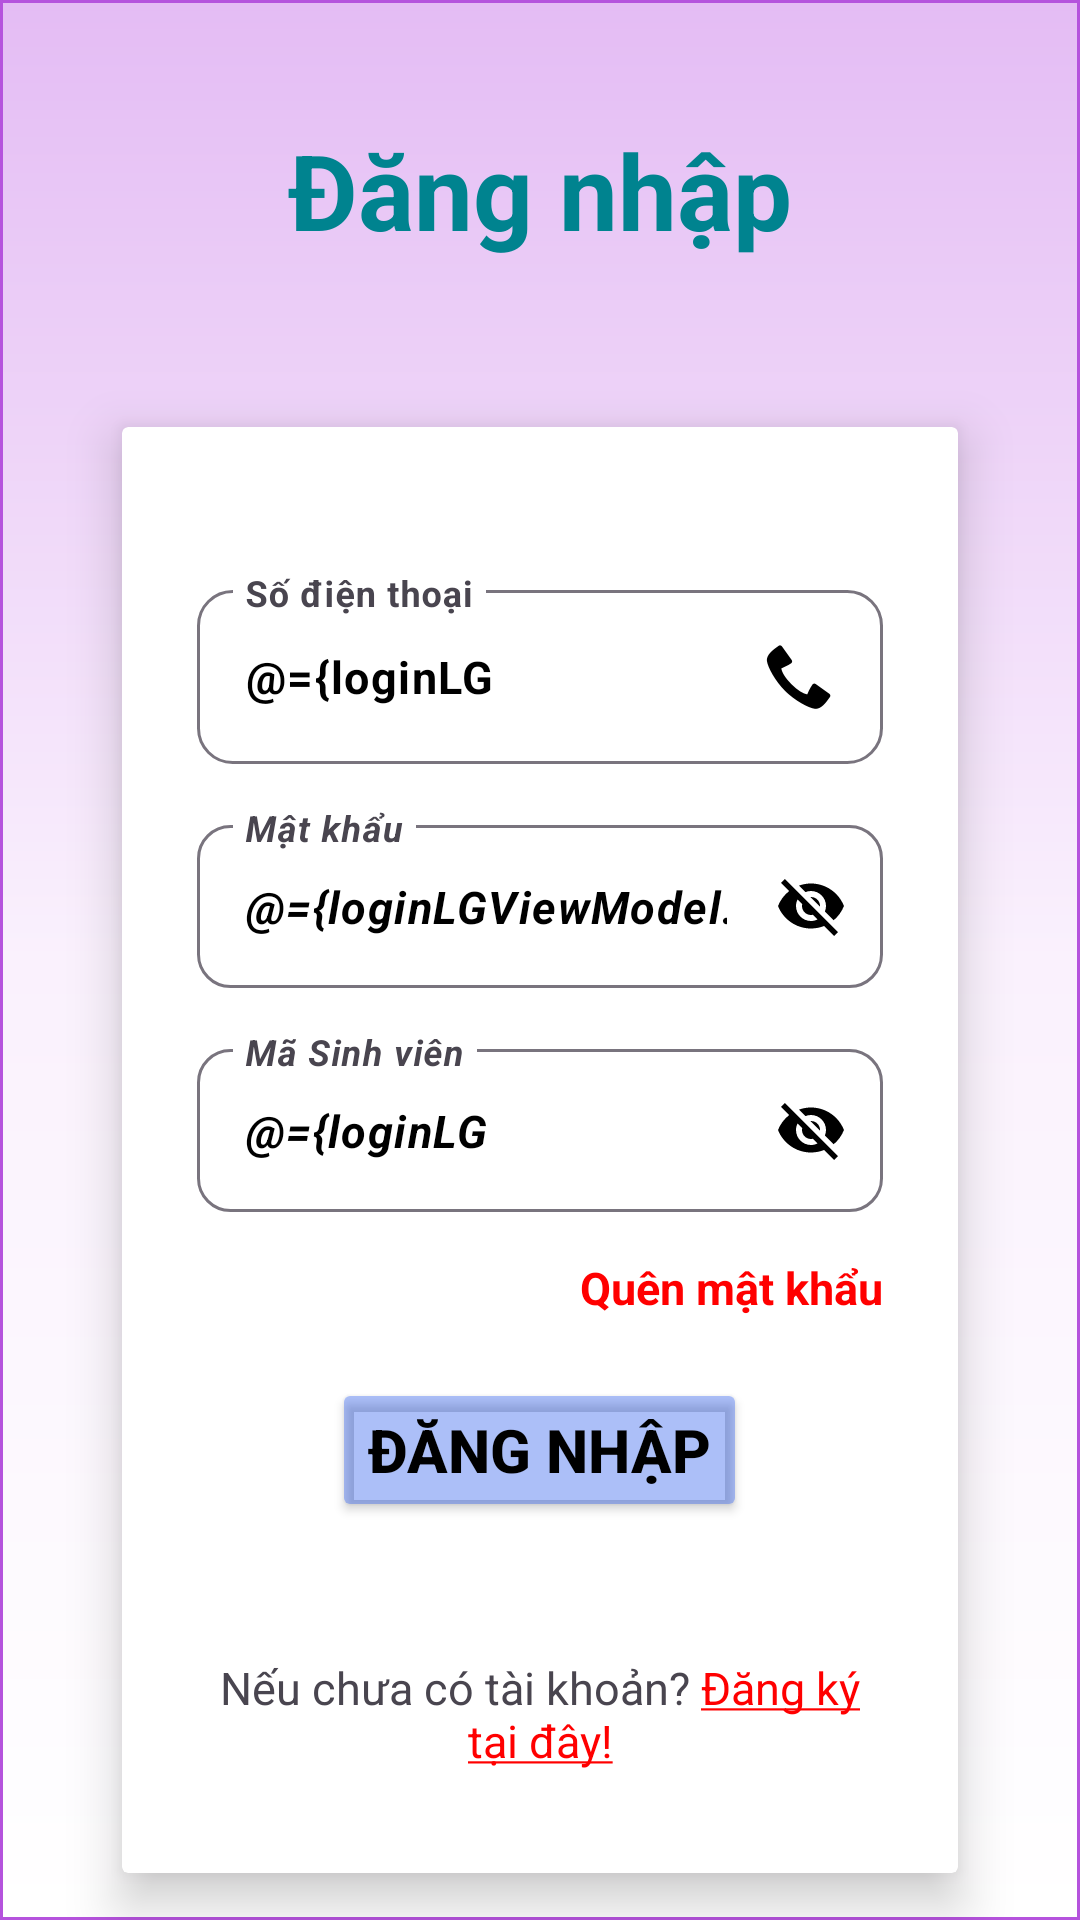

Reconstruct the res/layout file that produces this screen, plus the resources it refers to.
<!-- AndroidManifest.xml: application theme Theme.StartOpenApp -->
<!-- res/layout/activity_login.xml -->
<?xml version="1.0" encoding="utf-8"?>
<layout xmlns:android="http://schemas.android.com/apk/res/android"
    xmlns:app="http://schemas.android.com/apk/res-auto"
    xmlns:tools="http://schemas.android.com/tools">

    <data>

        <variable
            name="loginLGViewModel"
            type="com.example.startopenapp.account.login.LGViewModel" />
    </data>

    <LinearLayout
        android:layout_width="match_parent"
        android:layout_height="match_parent"
        android:background="@drawable/background_color1"
        android:orientation="vertical"
        android:weightSum="5">

        <TextView
            android:layout_width="match_parent"
            android:layout_height="wrap_content"
            android:layout_marginTop="40dp"
            android:layout_marginBottom="25dp"
            android:gravity="center"
            android:text="@string/login"
            android:textColor="#00838F"
            android:textSize="@dimen/text_title"
            android:textStyle="bold" />

        <androidx.cardview.widget.CardView
            android:layout_width="match_parent"
            android:layout_height="wrap_content"
            android:layout_gravity="center"
            android:layout_marginStart="30dp"
            android:layout_marginTop="15dp"
            android:layout_marginEnd="30dp"
            app:cardElevation="10dp"
            app:cardUseCompatPadding="true">


            <LinearLayout
                android:layout_width="match_parent"
                android:layout_height="match_parent"
                android:gravity="center"
                android:orientation="vertical"
                android:padding="25dp"
                android:visibility="visible">

                <com.google.android.material.textfield.TextInputLayout
                    android:layout_width="match_parent"
                    android:layout_height="wrap_content"
                    android:layout_marginTop="30dp"
                    android:hint="@string/phonenumber"
                    app:shapeAppearanceOverlay="@style/corner_20">

                    <com.google.android.material.textfield.TextInputEditText
                        android:id="@+id/edtTk"
                        android:layout_width="match_parent"
                        android:layout_height="wrap_content"
                        android:digits="1234567890"
                        android:maxLength="10"
                        android:drawableEnd="@android:drawable/stat_sys_phone_call"
                        android:drawablePadding="15dp"
                        android:drawableTint="@color/black"
                        android:inputType="textNoSuggestions|textVisiblePassword"
                        android:text="@={loginLGViewModel.phoneNumber}"
                        android:textColor="@color/black"
                        android:textSize="@dimen/text_describe"
                        android:textStyle="bold"
                        tools:ignore="TextSizeCheck,VisualLintTextFieldSize" />
                </com.google.android.material.textfield.TextInputLayout>

                <com.google.android.material.textfield.TextInputLayout
                    android:layout_width="match_parent"
                    android:layout_height="wrap_content"
                    android:layout_marginTop="15dp"
                    android:hint="@string/password"
                    app:passwordToggleEnabled="true"
                    app:passwordToggleTint="@color/black"
                    app:shapeAppearanceOverlay="@style/corner_20">

                    <com.google.android.material.textfield.TextInputEditText
                        android:id="@+id/edtMk"
                        android:layout_width="match_parent"
                        android:layout_height="wrap_content"
                        android:maxLength="20"
                        android:digits="abcdefghijklmnopqrstuvwxyz1234567890"
                        android:inputType="textNoSuggestions|textVisiblePassword"
                        android:text="@={loginLGViewModel.password}"
                        android:textColor="@color/black"
                        android:textSize="@dimen/text_describe"
                        android:textStyle="bold|italic"
                        tools:ignore="VisualLintTextFieldSize" />
                </com.google.android.material.textfield.TextInputLayout>
                <com.google.android.material.textfield.TextInputLayout
                    android:layout_width="match_parent"
                    android:layout_height="wrap_content"
                    android:layout_marginTop="15dp"
                    android:hint="@string/student_number"
                    app:passwordToggleEnabled="true"
                    app:passwordToggleTint="@color/black"
                    app:shapeAppearanceOverlay="@style/corner_20">

                    <com.google.android.material.textfield.TextInputEditText
                        android:id="@+id/edtStdId"
                        android:layout_width="match_parent"
                        android:layout_height="wrap_content"
                        android:maxLength="10"
                        android:digits="abcdefghijklmnopqrstuvwxyz1234567890"
                        android:inputType="textNoSuggestions|textVisiblePassword"
                        android:text="@={loginLGViewModel.stdid}"
                        android:textColor="@color/black"
                        android:textSize="@dimen/text_describe"
                        android:textStyle="bold|italic"
                        tools:ignore="VisualLintTextFieldSize" />
                </com.google.android.material.textfield.TextInputLayout>

                <TextView
                    android:id="@+id/txtswitchToForgotPass"
                    android:layout_width="wrap_content"
                    android:layout_height="wrap_content"
                    android:layout_gravity="end"
                    android:layout_marginTop="15dp"
                    android:onClick="@{()-> loginLGViewModel.switchToForgotPass(txtswitchToForgotPass.getContext())}"
                    android:text="@string/forgot"
                    android:textSize="@dimen/text_describe"
                    android:textStyle="bold" />

                <Button
                    android:id="@+id/btnLogin"
                    android:layout_width="wrap_content"
                    android:layout_height="wrap_content"
                    android:layout_marginTop="20dp"
                    android:layout_marginBottom="30dp"
                    android:text="@string/login"
                    android:textColor="@color/black"
                    android:textSize="@dimen/text_button"
                    android:textStyle="bold"
                    app:backgroundTint="@color/bg_button"
                    tools:ignore="DuplicateSpeakableTextCheck" />

                <TextView
                    android:id="@+id/txtswithToSignUp"
                    android:layout_width="wrap_content"
                    android:layout_height="wrap_content"
                    android:layout_gravity="center"
                    android:layout_marginTop="15dp"
                    android:gravity="center"
                    android:onClick="@{()-> loginLGViewModel.switchToSignUp(txtswithToSignUp.getContext())}"
                    android:text="@string/exchange_sign_up"
                    android:textSize="@dimen/text_describe" />

                <TextView
                    android:id="@+id/txtswithToChangePass"
                    android:layout_width="wrap_content"
                    android:layout_height="wrap_content"
                    android:layout_gravity="center"
                    android:layout_marginTop="15dp"
                    android:gravity="center"
                    android:onClick="@{()-> loginLGViewModel.switchToChangePass(txtswithToChangePass.getContext())}"
                    android:text="@string/exchange_change_pass"
                    android:textSize="@dimen/text_describe" />

            </LinearLayout>
        </androidx.cardview.widget.CardView>
    </LinearLayout>
</layout>
<!-- resources referenced by this layout -->
<resources>
  <color name="bg_button">#602457ED</color>
  <color name="black">#FF000000</color>
  <dimen name="text_button">20sp</dimen>
  <dimen name="text_describe">15sp</dimen>
  <dimen name="text_title">35sp</dimen>
  <!-- drawable background_color1 (drawable) -->
  <?xml version="1.0" encoding="utf-8"?>
  <shape xmlns:android="http://schemas.android.com/apk/res/android">
      <stroke android:width="1dp" android:color="#B553DD"/>
      <gradient android:startColor="#E4BCF4"
          android:centerColor="#FAF1FD"
          android:endColor="#FFFFFF"
          android:angle="270" />
  </shape>
  <string name="exchange_change_pass">Đổi mật khẩu</string>
  <string name="exchange_sign_up">Nếu chưa có tài khoản? <font color="#FF0000"><u>Đăng ký tại đây!</u></font></string>
  <string name="forgot"><font color="#FF0000">Quên mật khẩu</font></string>
  <string name="login">Đăng nhập</string>
  <string name="password">Mật khẩu</string>
  <string name="phonenumber">Số điện thoại</string>
  <string name="student_number">Mã Sinh viên</string>
  <style name="corner_20">
          <item name="cornerSize">20%</item>
          <item name="color">@android:color/holo_green_light</item>
      </style>
  <style name="Theme.StartOpenApp" parent="Base.Theme.StartOpenApp" />
  <style name="Base.Theme.StartOpenApp" parent="Theme.Material3.Light.NoActionBar">
          
          
      </style>
</resources>
